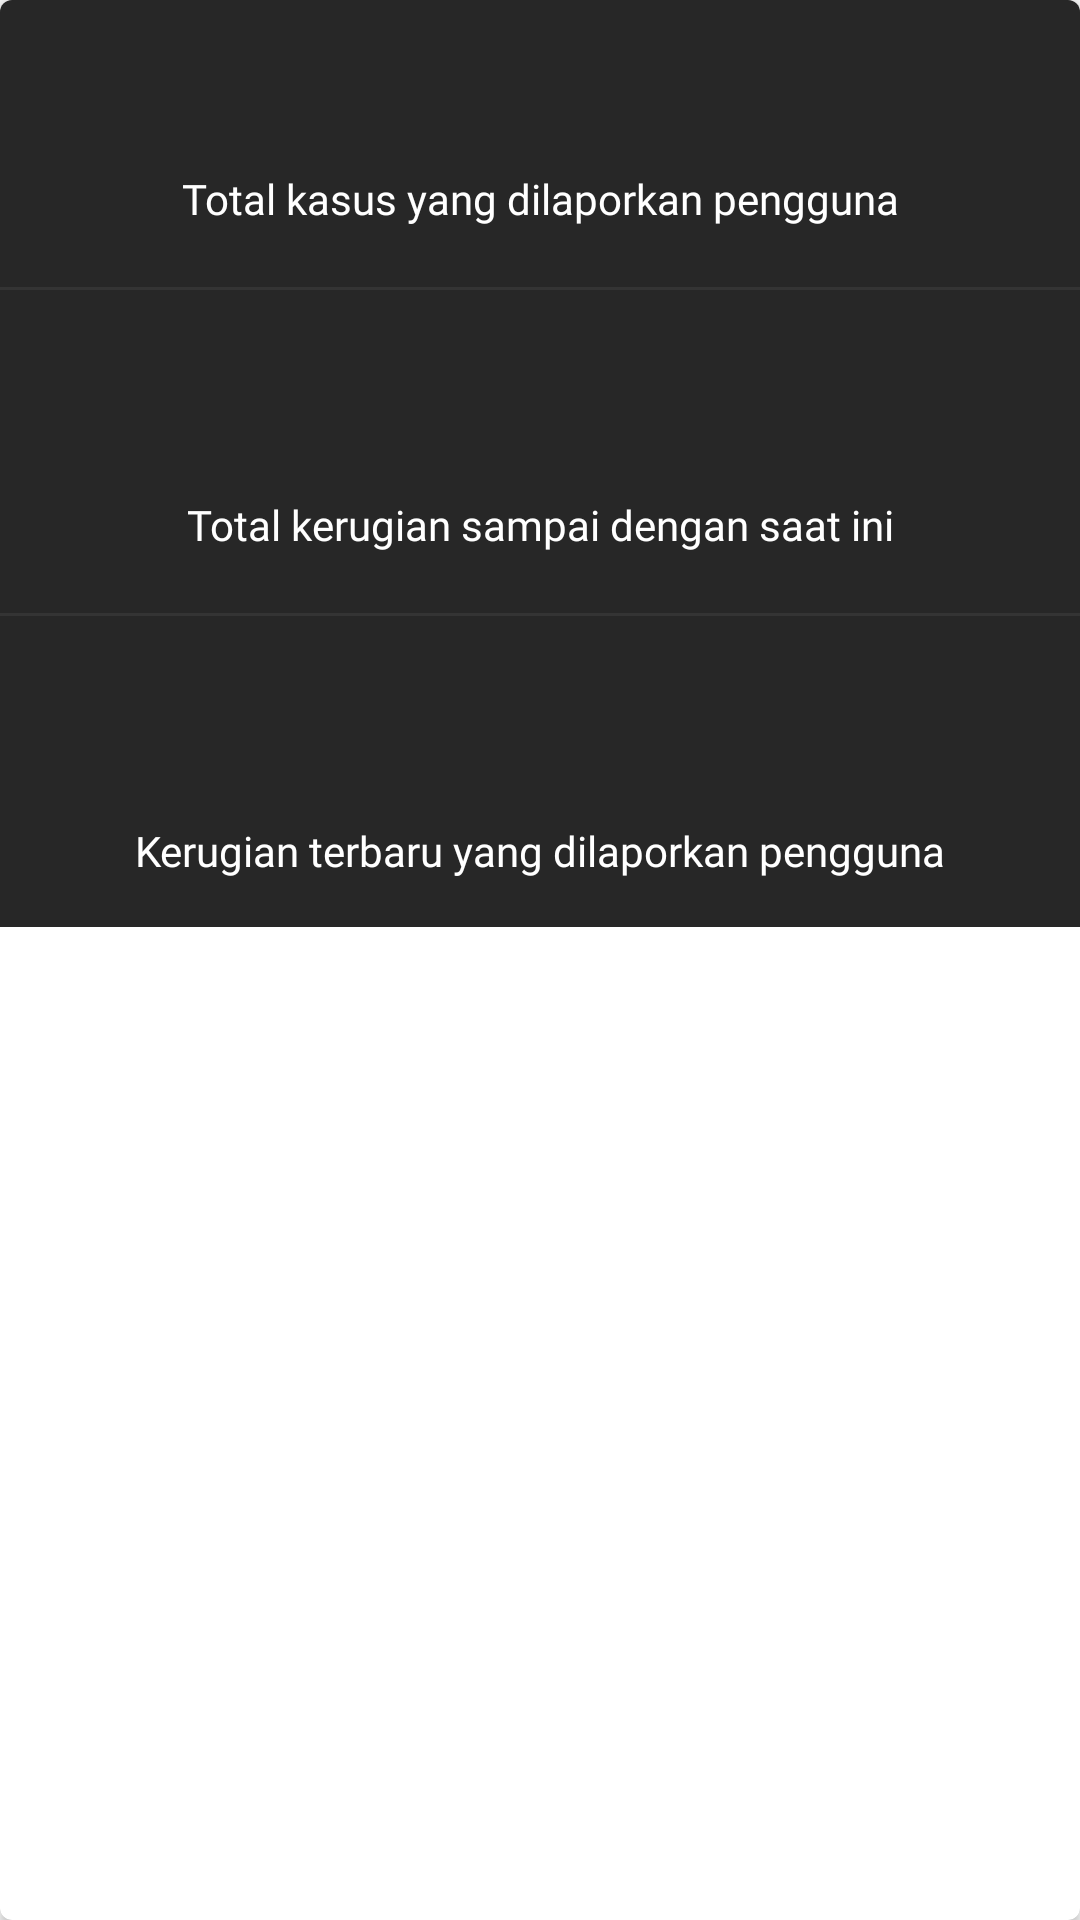

Reconstruct the res/layout file that produces this screen, plus the resources it refers to.
<!-- AndroidManifest.xml: application theme AppTheme -->
<!-- res/layout/layout_summary.xml -->
<?xml version="1.0" encoding="utf-8"?>
<androidx.cardview.widget.CardView xmlns:app="http://schemas.android.com/apk/res-auto"
    xmlns:tools="http://schemas.android.com/tools"
    app:cardCornerRadius="4dp"
    app:cardElevation="2dp"
    android:layout_marginLeft="@dimen/padding_page_normal"
    android:layout_marginRight="@dimen/padding_page_normal"
    android:layout_marginTop="@dimen/padding_page_normal"
    android:layout_marginBottom="@dimen/padding_page_normal"
    android:layout_width="match_parent"
    android:layout_height="wrap_content"
    xmlns:android="http://schemas.android.com/apk/res/android">
    <LinearLayout
        android:layout_width="match_parent"
        android:layout_height="wrap_content"
        android:background="@color/black_flat"
        android:orientation="vertical">
        <TextView
            android:id="@+id/txtSummaryOne"
            android:gravity="center"
            android:layout_marginLeft="@dimen/padding_page_normal"
            android:layout_marginRight="@dimen/padding_page_normal"
            android:layout_marginTop="@dimen/padding_page_small"
            android:fontFamily="@font/roboto_bold"
            android:layout_height="wrap_content"
            android:layout_width="match_parent"
            android:textColor="@color/white"
            android:textSize="@dimen/size_value"
            tools:text="6767-79987-7878"/>
        <TextView
            android:id="@+id/txtSubOne"
            android:gravity="center"
            android:layout_marginLeft="@dimen/padding_page_normal"
            android:layout_marginRight="@dimen/padding_page_normal"
            android:layout_marginBottom="@dimen/padding_card_inner_inner"
            android:fontFamily="@font/roboto_regular"
            android:layout_height="wrap_content"
            android:layout_width="match_parent"
            android:textColor="@color/white"
            android:textSize="@dimen/size_title_item"
            android:text="@string/summary_kasus"/>
        <View
            
            android:layout_marginTop="@dimen/padding_card_inner"
            android:layout_marginBottom="@dimen/padding_card_inner"
            android:layout_width="match_parent"
            android:layout_height="1dp"
            android:background="@color/div_summary"/>
        <TextView
            android:gravity="center"
            android:id="@+id/txtSummaryTwo"
            android:layout_marginLeft="@dimen/padding_page_normal"
            android:layout_marginRight="@dimen/padding_page_normal"
            android:layout_marginTop="@dimen/padding_page_small"
            android:fontFamily="@font/roboto_bold"
            android:layout_height="wrap_content"
            android:layout_width="match_parent"
            android:textColor="@color/white"
            android:textSize="@dimen/size_value"
            tools:text="6767-79987-7878"/>
        <TextView
            android:id="@+id/txtSubTwo"
            android:gravity="center"
            android:layout_marginLeft="@dimen/padding_page_normal"
            android:layout_marginRight="@dimen/padding_page_normal"
            android:layout_marginBottom="@dimen/padding_card_inner_inner"
            android:fontFamily="@font/roboto_regular"
            android:layout_height="wrap_content"
            android:layout_width="match_parent"
            android:textColor="@color/white"
            android:textSize="@dimen/size_title_item"
            android:text="@string/summary_rugi"/>
        <View
            
            android:layout_marginTop="@dimen/padding_card_inner"
            android:layout_marginBottom="@dimen/padding_card_inner"
            android:layout_width="match_parent"
            android:layout_height="1dp"
            android:background="@color/div_summary"/>
        <TextView
            android:id="@+id/txtSummaryThree"
            android:gravity="center"
            android:layout_marginLeft="@dimen/padding_page_normal"
            android:layout_marginRight="@dimen/padding_page_normal"
            android:layout_marginTop="@dimen/padding_page_small"
            android:fontFamily="@font/roboto_bold"
            android:layout_height="wrap_content"
            android:layout_width="match_parent"
            android:textColor="@color/white"
            android:textSize="@dimen/size_value"
            tools:text="6767-79987-7878"/>
        <TextView
            android:id="@+id/txtSubThree"
            android:gravity="center"
            android:layout_marginLeft="@dimen/padding_page_normal"
            android:layout_marginRight="@dimen/padding_page_normal"
            android:layout_marginBottom="@dimen/padding_page_normal"
            android:fontFamily="@font/roboto_regular"
            android:layout_height="wrap_content"
            android:layout_width="match_parent"
            android:textColor="@color/white"
            android:textSize="@dimen/size_title_item"
            android:text="@string/summary_new_rugi"/>

    </LinearLayout>
</androidx.cardview.widget.CardView>
<!-- resources referenced by this layout -->
<resources>
  <color name="black_flat">#272727</color>
  <color name="div_summary">#343434</color>
  <color name="white">#FFFFFF</color>
  <dimen name="padding_card_inner">12dp</dimen>
  <dimen name="padding_card_inner_inner">8dp</dimen>
  <dimen name="padding_page_normal">16dp</dimen>
  <dimen name="padding_page_small">6dp</dimen>
  <dimen name="size_title_item">14sp</dimen>
  <dimen name="size_value">38sp</dimen>
  <string name="summary_kasus">Total kasus yang dilaporkan pengguna</string>
  <string name="summary_new_rugi">Kerugian terbaru yang dilaporkan pengguna</string>
  <string name="summary_rugi">Total kerugian sampai dengan saat ini</string>
  <style name="AppTheme" parent="Theme.AppCompat.Light.DarkActionBar">
          
          <item name="colorPrimary">@color/colorPrimary</item>
          <item name="colorPrimaryDark">@color/colorPrimaryDark</item>
          <item name="colorAccent">@color/colorAccent</item>
          <item name="titleTextColor">@color/white</item>
          <item name="subtitleTextColor">@color/colorPrimarySmooth</item>
          <item name="colorControlNormal">@color/white</item>
          <item name="fontFamily">@font/open_serif_font</item>
          <item name="toolbarStyle">@style/ToolbarStyle</item>
      </style>
  <color name="colorPrimary">#0069FF</color>
  <color name="colorPrimaryDark">#0037FF</color>
  <color name="colorAccent">#FEA500</color>
  <color name="colorPrimarySmooth">#A4C8F7</color>
  <style name="ToolbarStyle" parent="@style/Widget.AppCompat.Toolbar">
          <item name="titleMarginStart">32dp</item>
          
      </style>
</resources>
